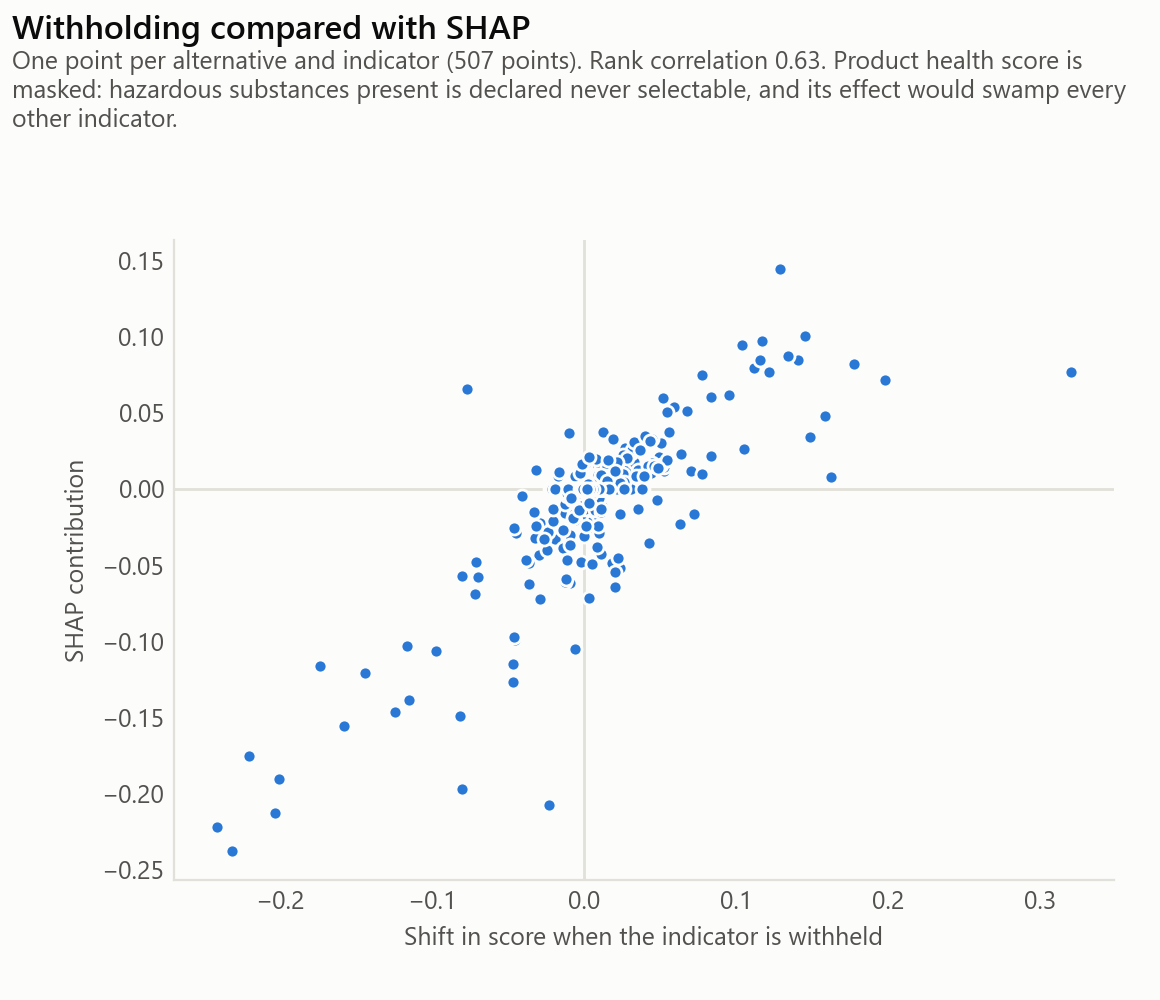

The file beside this chart, header and first rows:
indicator, withholding, shap
u_value, -0.174, -0.1165
health, 0.07753, 0.1135
fire_reaction, 0.1036, 0.09438
acoustic_reduction, 0.027, 0.02722
gwp, 0.05171, 0.01348
heat_capacity, 0.00424, 0.01163
fu_inert, 0.0095, 0.00775
fu_haz, 0.0174, 0.00677
cost_product, 0.01487, 0.00633
fu_recyc, 0.01117, 0.00495
wdp, 0.00436, 0.0
fwu, 0.0082, 0.0
circ_orig, -0.01602, 0.0
fu_incin, 0.02022, 0.0
cost_labour, 0.01368, 0.0
cost_maintenance, 0.01038, 0.0
surface_mass, -0.00735, 0.0
thickness, -0.00878, 0.0
u_value, -0.2203, -0.1753
acoustic_reduction, 0.1406, 0.08455
fire_reaction, -0.00968, -0.06193
health, -0.05298, 0.01354
heat_capacity, 0.00869, 0.01322
cost_product, -0.01021, -0.01078
gwp, 0.0167, 0.00882
fu_inert, 0.01007, 0.0075
fu_recyc, 0.00952, 0.00411
surface_mass, 0.00317, 0.00324
wdp, -0.00708, 0.0
fwu, -0.00684, 0.0
circ_orig, -0.0124, 0.0
fu_incin, 0.01949, 0.0
fu_haz, 0.00992, 0.0
cost_labour, -0.00396, 0.0
cost_maintenance, -0.00493, 0.0
thickness, 0.00033, 0.0
gwp, -0.07688, 0.06568
health, -0.01657, 0.03437
acoustic_reduction, 0.00682, -0.02623
fu_inert, 0.1049, 0.02612
circ_orig, 0.01357, 0.01661
fu_recyc, 0.05239, 0.01176
heat_capacity, -0.00337, -0.01159
fire_reaction, 0.04363, 0.01071
thickness, -3e-05, 0.0078
fu_incin, 0.00596, 0.00312
wdp, -0.00167, 0.0
fwu, 0.00863, 0.0
fu_haz, -0.00362, 0.0
cost_product, 0.00434, 0.0
cost_labour, 0.00833, 0.0
cost_maintenance, 0.00957, 0.0
u_value, -0.00111, 0.0
surface_mass, 0.00154, 0.0
fire_reaction, 0.1338, 0.08743
acoustic_reduction, 0.1113, 0.07939
gwp, -0.01894, -0.03284
fu_recyc, 0.02531, 0.01513
fu_inert, 0.00896, 0.015
fu_haz, 0.02032, 0.01487
... 476 more rows
